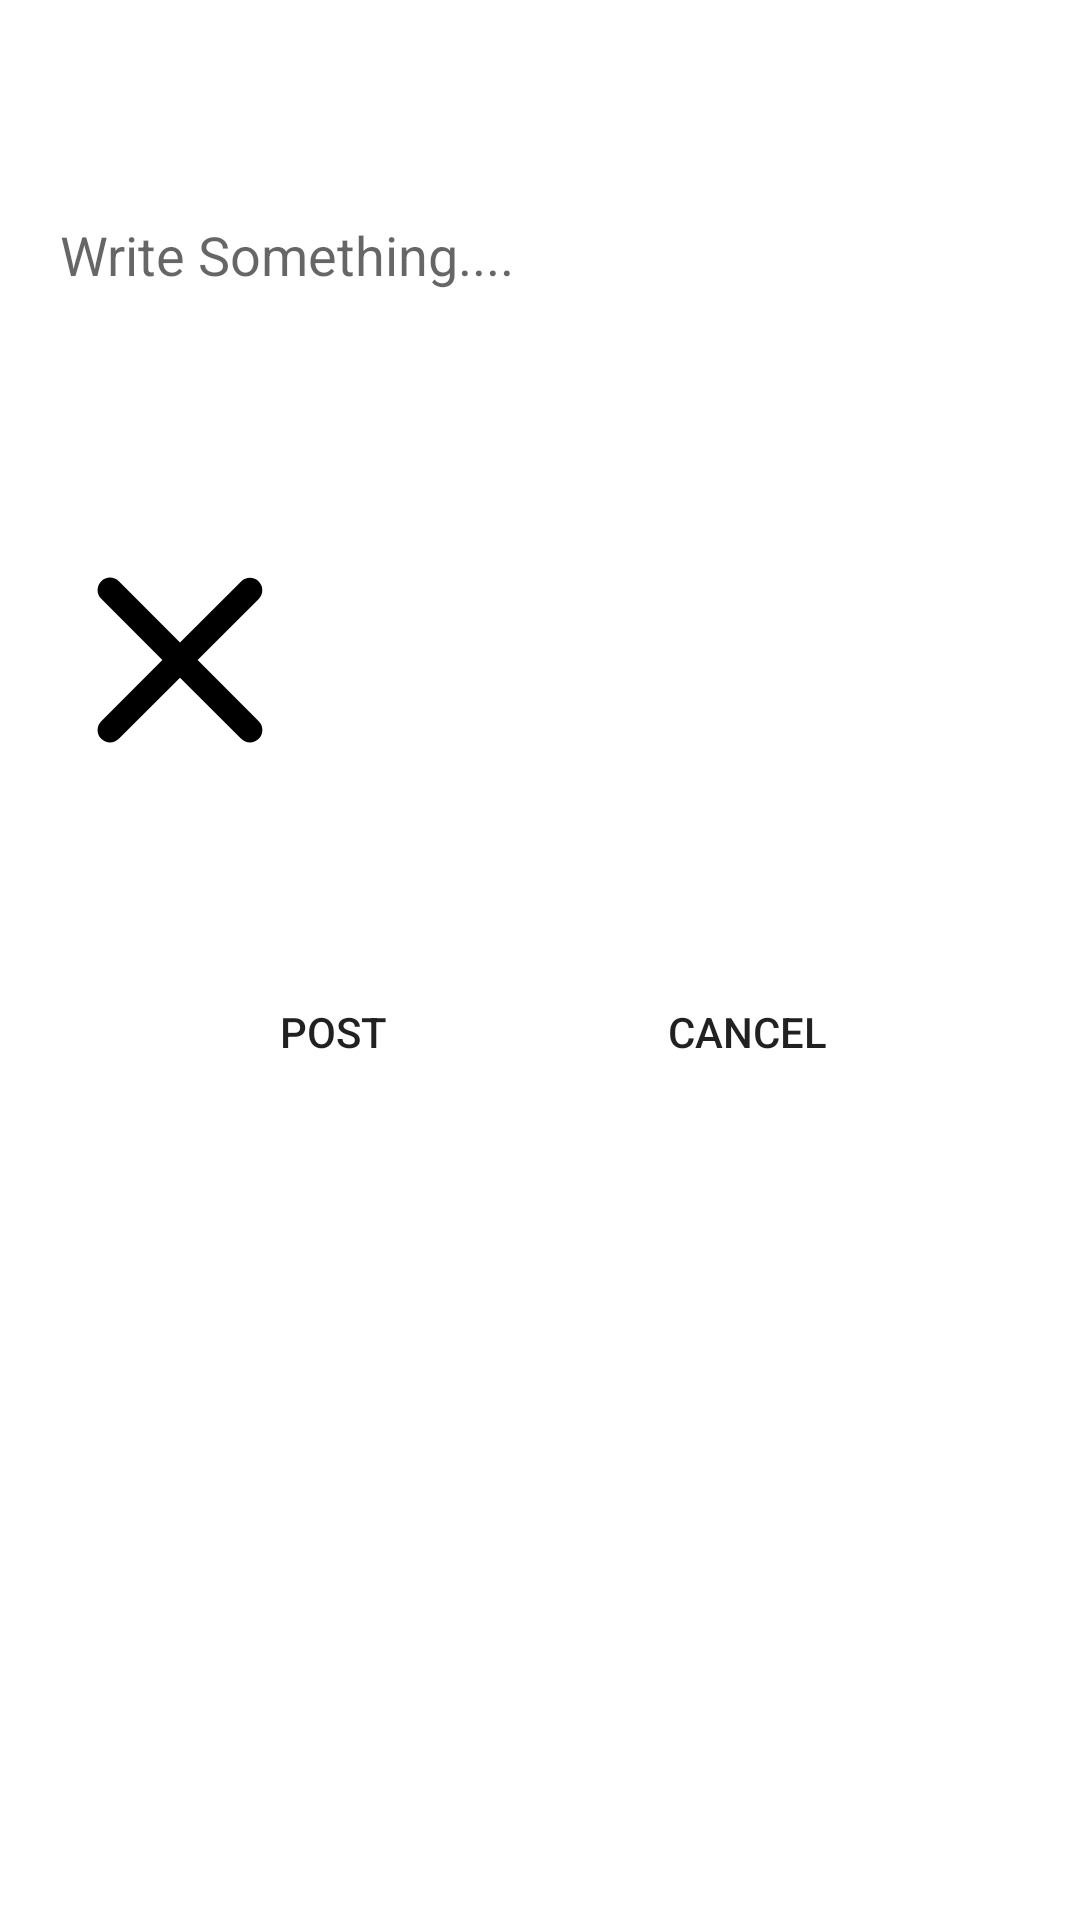

Android layout source for this screen:
<!-- AndroidManifest.xml: application theme Theme.ApiDemo -->
<!-- res/layout/create_post_view.xml -->
<?xml version="1.0" encoding="utf-8"?>
<RelativeLayout
    xmlns:android="http://schemas.android.com/apk/res/android"
    android:layout_width="match_parent"
    android:layout_height="wrap_content">

    <com.google.android.material.textfield.TextInputEditText
        android:layout_width="match_parent"
        android:layout_height="150dp"
        android:layout_margin="10dp"
        android:id="@+id/postContent"
        android:background="@drawable/edittext_shape"
        android:hint="Write Something...."
        android:paddingStart="10dp" />

    <ImageView
        android:layout_width="100dp"
        android:layout_height="100dp"
        android:id="@+id/postImage"
        android:src="@drawable/ic_round_close_24"
        android:layout_below="@id/postContent"
        android:layout_marginLeft="10dp"/>

    <LinearLayout
        android:layout_width="wrap_content"
        android:layout_height="wrap_content"
        android:layout_marginBottom="10dp"
        android:layout_below="@id/postImage"
        android:layout_centerHorizontal="true"
        android:layout_marginTop="50dp"
        android:orientation="horizontal">

        <Button
            android:id="@+id/postButton"
            android:layout_width="wrap_content"
            android:layout_height="wrap_content"
            android:layout_marginRight="50dp"
            android:background="@drawable/button_shape"
            android:text="Post"
            android:textAllCaps="true" />

        <Button
            android:id="@+id/postCancelButton"
            android:layout_width="wrap_content"
            android:layout_height="wrap_content"
            android:background="@drawable/button_shape"
            android:text="Cancel"
            android:textAllCaps="true" />
    </LinearLayout>

</RelativeLayout>
<!-- resources referenced by this layout -->
<resources>
  <!-- drawable ic_round_close_24 (drawable) -->
  <vector android:height="24dp" android:tint="#000000"
      android:viewportHeight="24" android:viewportWidth="24"
      android:width="24dp" xmlns:android="http://schemas.android.com/apk/res/android">
      <path android:fillColor="@android:color/black" android:pathData="M18.3,5.71c-0.39,-0.39 -1.02,-0.39 -1.41,0L12,10.59 7.11,5.7c-0.39,-0.39 -1.02,-0.39 -1.41,0 -0.39,0.39 -0.39,1.02 0,1.41L10.59,12 5.7,16.89c-0.39,0.39 -0.39,1.02 0,1.41 0.39,0.39 1.02,0.39 1.41,0L12,13.41l4.89,4.89c0.39,0.39 1.02,0.39 1.41,0 0.39,-0.39 0.39,-1.02 0,-1.41L13.41,12l4.89,-4.89c0.38,-0.38 0.38,-1.02 0,-1.4z"/>
  </vector>
  <style name="Theme.ApiDemo" parent="Theme.MaterialComponents.DayNight.NoActionBar">
          
          <item name="colorPrimary">@color/purple_500</item>
          <item name="colorPrimaryVariant">@color/purple_700</item>
          <item name="colorOnPrimary">@color/white</item>
          
          <item name="colorSecondary">@color/teal_200</item>
          <item name="colorSecondaryVariant">@color/teal_700</item>
          <item name="colorOnSecondary">@color/black</item>
          
          <item name="android:statusBarColor" tools:targetApi="l">?attr/colorPrimaryVariant</item>
          
      </style>
  <!-- not gathered from this repository: default colours our renderer supplied (Android Studio template values) -->
  <color name="purple_500">#FF6200EE</color>
  <color name="purple_700">#FF3700B3</color>
  <color name="teal_200">#FF03DAC5</color>
  <color name="teal_700">#FF018786</color>
  <color name="black">#FF000000</color>
  <color name="white">#FFFFFFFF</color>
</resources>
